Run: headless pygame with SDL's dummy video driver; simulated clock (each Clock.tick advances the game by its frame time, no real sleeping); random seed 0; keys injected as events and as key.get_pressed() state; mouse plan: one left click at the window centre at the start of phase 2, then a move to the lower-right quarter at the start of phase 3.
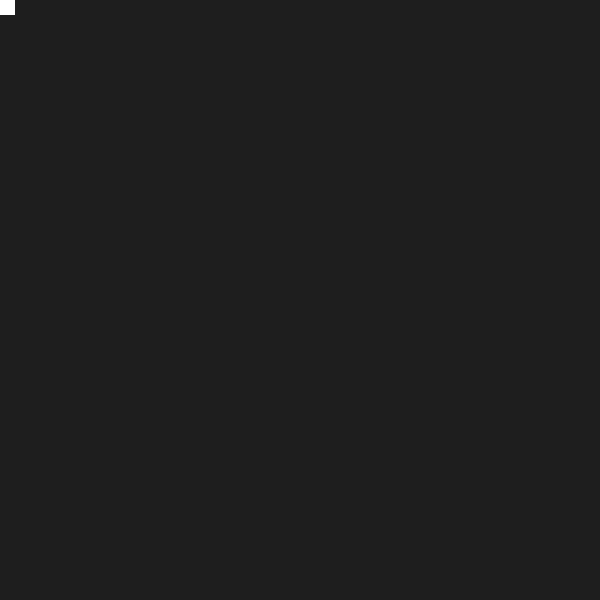
Frame 1 of 4 · flips 1–60 · no input
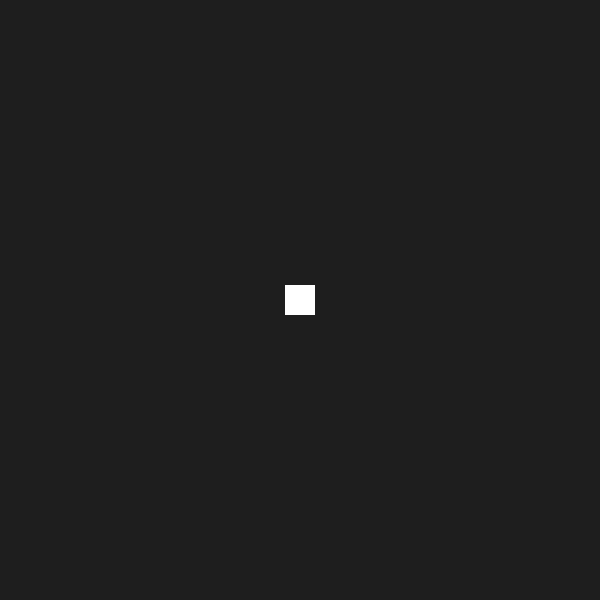
Frame 2 of 4 · flips 61–180 · clicked the window centre · tapped SPACE, RETURN · held RIGHT (→), D
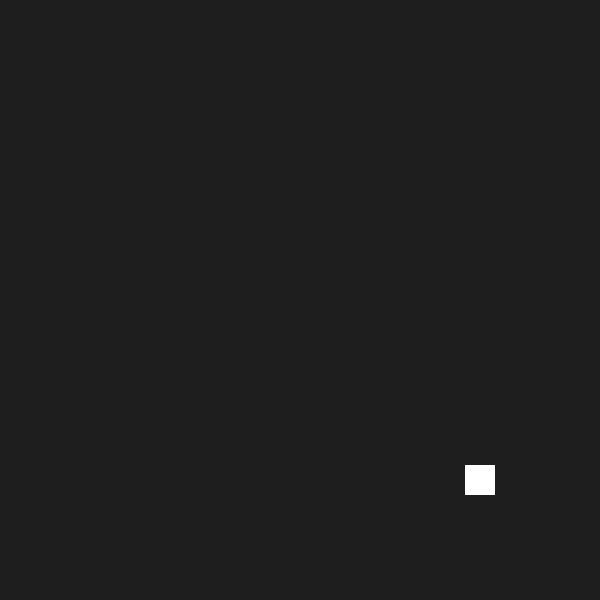
Frame 3 of 4 · flips 181–300 · moved the mouse to the lower-right quarter · held DOWN (↓), S
Frame 4 of 4 · flips 301–420 · held LEFT (←), A, UP (↑), W · screen unchanged from frame 3, image omitted

The pygame program that drew these frames:

import pygame, sys


class Player(pygame.sprite.Sprite):
    def __init__(self):
        super().__init__()
        self.image = pygame.Surface((30, 30))
        self.image.fill((255, 255, 255))
        self.rect = self.image.get_rect(center=(screen_width / 2, screen_height / 2))

    def update(self):
        self.rect.center = pygame.mouse.get_pos()

    def create_bullet(self):
        return Bullet(pygame.mouse.get_pos()[0], pygame.mouse.get_pos()[1])


class Bullet(pygame.sprite.Sprite):
    def __init__(self, pos_x, pos_y):
        super().__init__()
        self.image = pygame.Surface((20, 5))
        self.image.fill((255, 0, 0))
        self.rect = self.image.get_rect(center=(pos_x, pos_y))

    def update(self):
        self.rect.x += 5


# basics
pygame.init()
clock = pygame.time.Clock()
screen_width, screen_height = 600, 600
screen = pygame.display.set_mode((screen_width, screen_height))
pygame.mouse.set_visible(False)


player = Player()
player_group = pygame.sprite.Group()
player_group.add(player)


bullet_group = pygame.sprite.Group()


while True:
    for event in pygame.event.get():
        if event.type == pygame.QUIT:
            pygame.quit()
            sys.exit()

        if event.type == pygame.MOUSEBUTTONDOWN:
            bullet_group.add(player.create_bullet())

    # Drawing
    screen.fill((30, 30, 30))
    bullet_group.draw(screen)
    player_group.draw(screen)
    player_group.update()
    bullet_group.update()
    pygame.display.flip()
    clock.tick(130)
